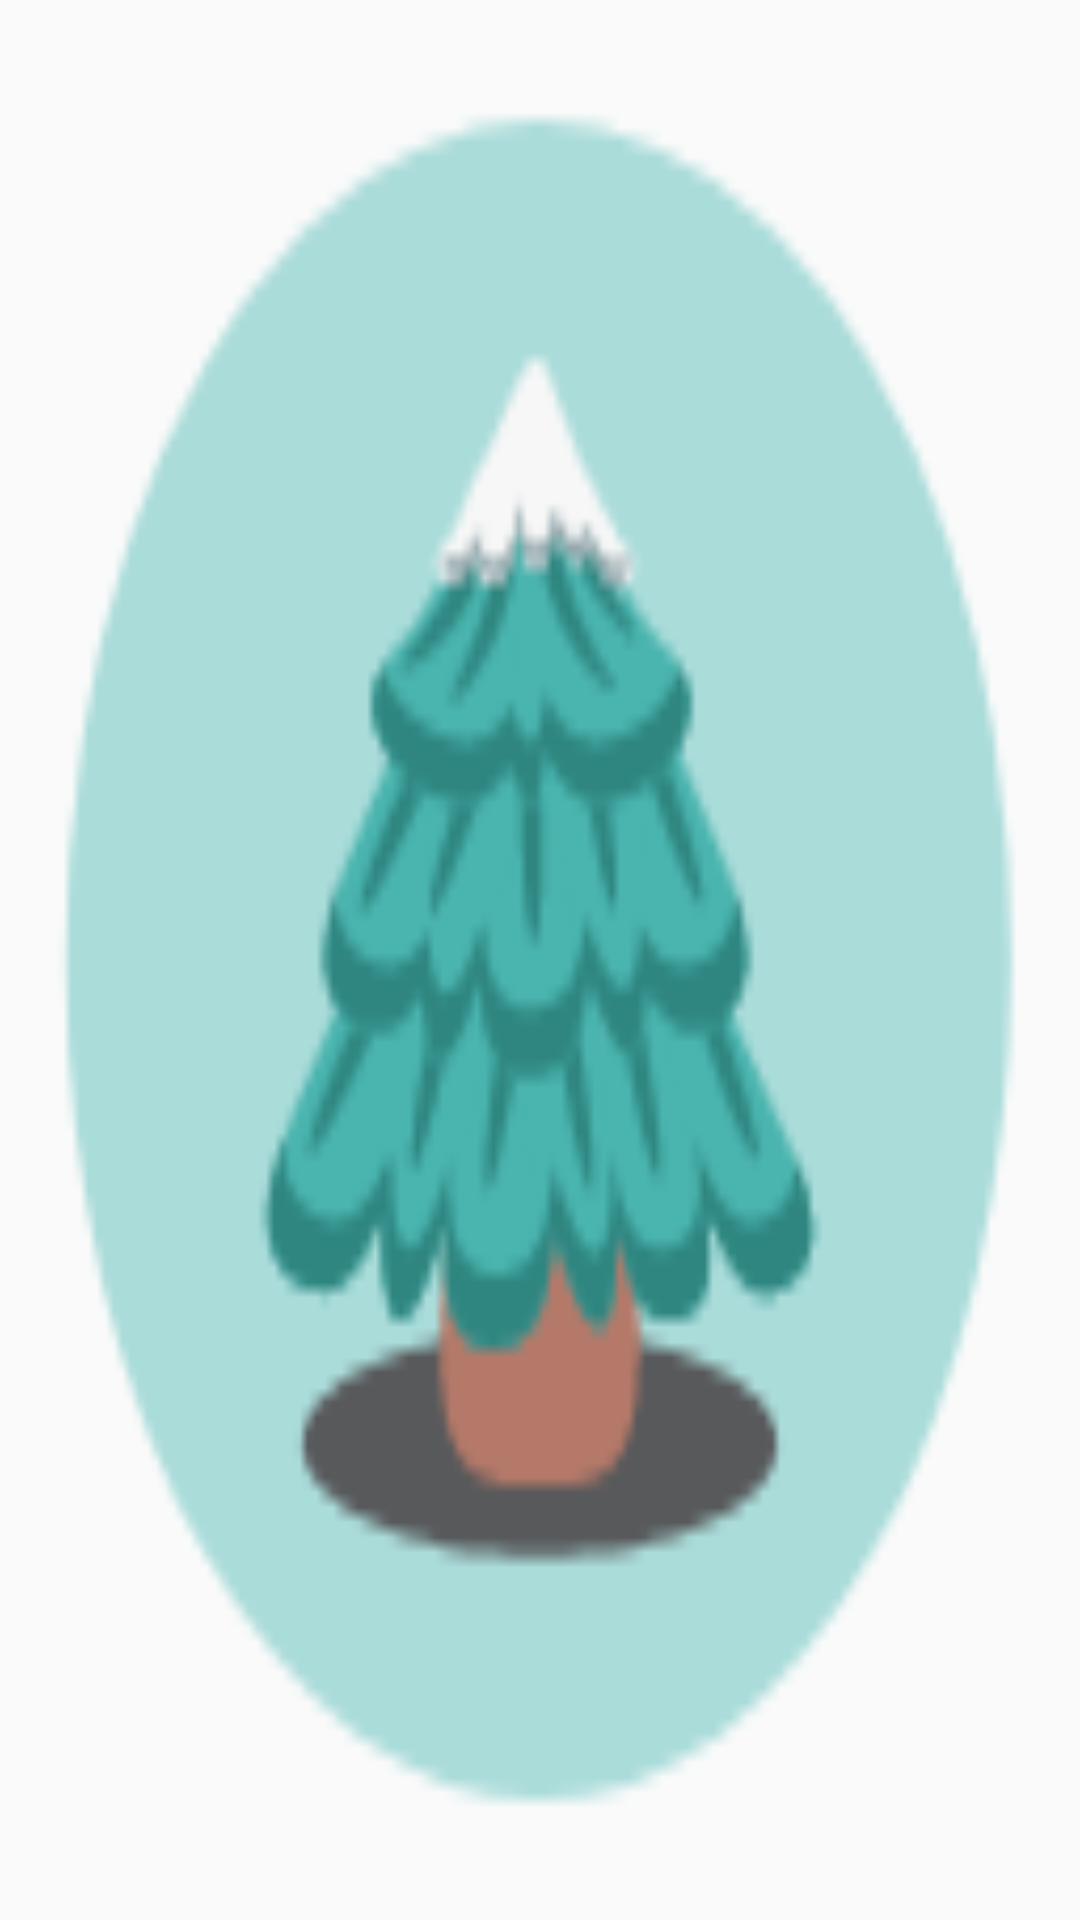

This screen was rendered from an Android layout file. Write that file and the resources it references.
<!-- AndroidManifest.xml: activity theme AppTheme.ContentTransitionHoldView -->
<!-- res/layout/activity_content_transition_hold_view.xml -->
<?xml version="1.0" encoding="utf-8"?>
<android.support.constraint.ConstraintLayout
    xmlns:android="http://schemas.android.com/apk/res/android"
    xmlns:app="http://schemas.android.com/apk/res-auto"
    xmlns:tools="http://schemas.android.com/tools"
    android:background="@drawable/shengdanshu"
    android:layout_width="match_parent"
    android:layout_height="match_parent"
    tools:context="com.gdut.dkmfromcg.transitionlearn.ContentTransitionHoldViewActivity">

</android.support.constraint.ConstraintLayout>
<!-- resources referenced by this layout -->
<resources>
  <!-- drawable shengdanshu: png bitmap (drawable, 8179 bytes) -->
  <style name="AppTheme.ContentTransitionHoldView">
          <item name="android:windowEnterTransition">@transition/enter_transition_hold_view</item>
          <item name="android:windowReenterTransition">@transition/reenter_transition_hold_view</item>
      </style>
</resources>
